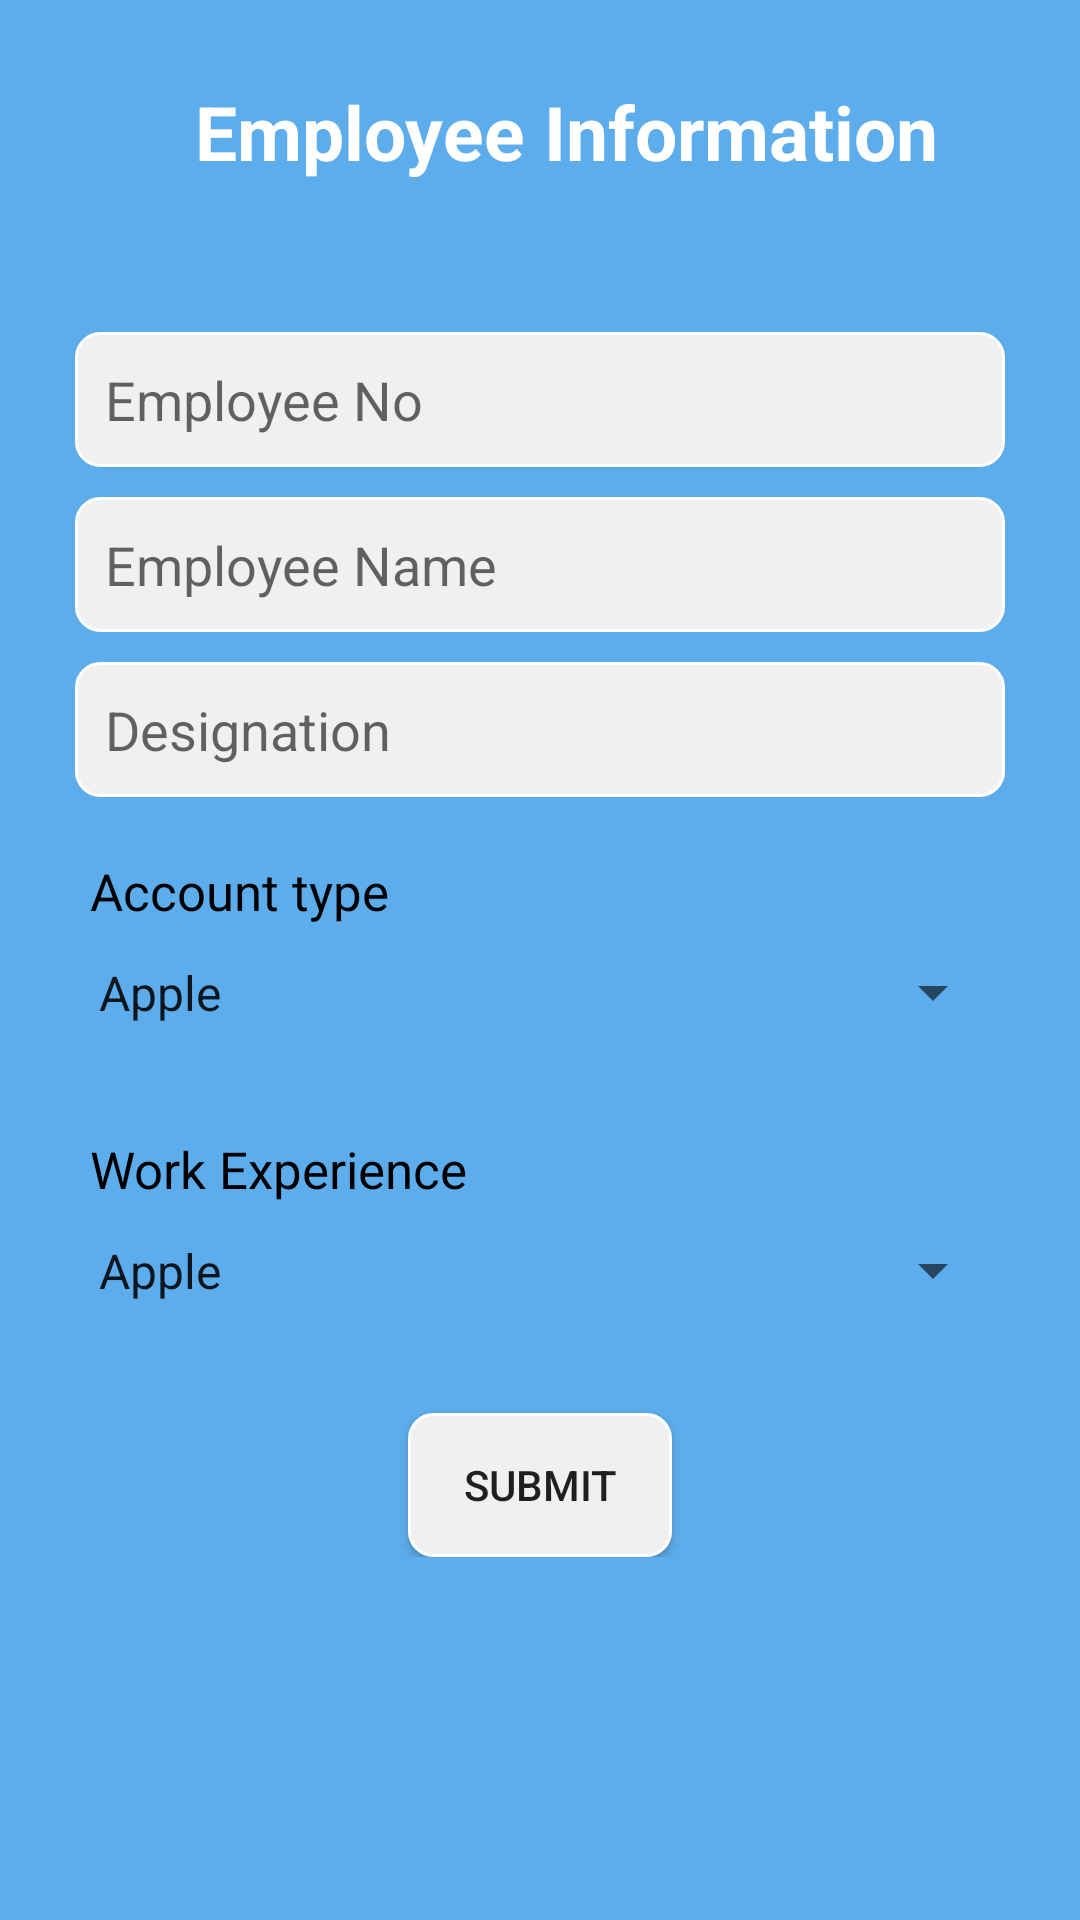

Here is an Android app screen rendered from its layout file. Give the layout XML and the strings, colors and styles it references.
<!-- AndroidManifest.xml: application theme Theme.IXLmachineTest -->
<!-- res/layout/activity_empolyee_info.xml -->
<?xml version="1.0" encoding="utf-8"?>
<ScrollView xmlns:android="http://schemas.android.com/apk/res/android"
    xmlns:app="http://schemas.android.com/apk/res-auto"
    xmlns:tools="http://schemas.android.com/tools"
    android:layout_width="match_parent"
    android:layout_height="match_parent"
    android:orientation="vertical"
    android:background="@color/blue"
    tools:context=".EmpolyeeInfo">

    <LinearLayout
        android:layout_width="match_parent"
        android:layout_height="wrap_content"
        android:orientation="vertical">

        <RelativeLayout
            android:layout_width="match_parent"
            android:layout_height="wrap_content"
            android:orientation="vertical">


            <TextView
                android:id="@+id/employee_info_tv"
                android:layout_width="wrap_content"
                android:layout_height="wrap_content"
                android:layout_gravity="center"
                android:text="@string/Employee_info"
                android:textColor="@color/white"
                android:textSize="@dimen/text_size_1"
                android:layout_marginTop="27sp"
                android:textStyle="bold"
                android:layout_marginLeft="65dp" />

        </RelativeLayout>

        <EditText
            android:id="@+id/employee_no_et"
            android:layout_width="match_parent"
            android:layout_height="45dp"
            android:layout_marginTop="50dp"
            android:background="@drawable/background_button_grey"
            android:layout_marginRight="@dimen/text_size_1"
            android:layout_marginLeft="@dimen/text_size_1"
            android:inputType="number"
            android:hint="@string/employee_no"
            android:padding="10dp"/>

        <EditText
            android:id="@+id/employee_name_et"
            android:layout_width="match_parent"
            android:layout_height="45dp"
            android:layout_marginTop="10dp"
            android:background="@drawable/background_button_grey"
            android:layout_marginRight="@dimen/text_size_1"
            android:layout_marginLeft="@dimen/text_size_1"
            android:inputType="text"
            android:hint="@string/employee_name"
            android:padding="10dp"/>

        <EditText
            android:id="@+id/designation_et"
            android:layout_width="match_parent"
            android:layout_height="45dp"
            android:layout_marginTop="10dp"
            android:background="@drawable/background_button_grey"
            android:layout_marginRight="@dimen/text_size_1"
            android:layout_marginLeft="@dimen/text_size_1"
            android:inputType="text"
            android:hint="Designation"
            android:padding="10dp"/>

        <TextView
            android:id="@+id/account_type_tv"
            android:layout_width="wrap_content"
            android:layout_height="wrap_content"
            android:text="Account type"
            android:layout_marginTop="20dp"
            android:textColor="@color/black"
            android:layout_marginLeft="@dimen/height_30"
            android:textSize="17sp" />


        <Spinner
            android:id="@+id/account_type_sp"
            android:layout_width="match_parent"
            android:layout_height="45dp"
            android:layout_marginBottom="5dp"

            android:entries="@array/fruit_array"
            android:scrollbars="none"
            android:layout_marginRight="@dimen/text_size_1"
            android:layout_marginLeft="@dimen/text_size_1"/>

        <TextView
            android:id="@+id/work_exp_tv"
            android:layout_width="wrap_content"
            android:layout_height="wrap_content"
            android:text="Work Experience"
            android:layout_marginTop="20dp"
            android:textColor="@color/black"
            android:layout_marginLeft="@dimen/height_30"
            android:textSize="17sp" />


        <Spinner
            android:id="@+id/Work_Exp_sp"
            android:layout_width="match_parent"
            android:layout_height="45dp"
            android:layout_marginBottom="5dp"
            android:entries="@array/fruit_array"
            android:scrollbars="none"
            android:layout_marginRight="@dimen/text_size_1"
            android:layout_marginLeft="@dimen/text_size_1"/>
        <Button
            android:id="@+id/employee_info_submit_btn"
            android:layout_width="wrap_content"
            android:layout_height="wrap_content"
            android:background="@drawable/background_button_grey"
            android:layout_marginTop="20dp"
            android:layout_gravity="center"
            android:text="submit"/>



    </LinearLayout>




</ScrollView>
<!-- resources referenced by this layout -->
<resources>
  <string-array name="fruit_array">
          <item>Apple</item>
          <item>Banana</item>
          <item>Orange</item>
          <item>Mango</item>
          <item>Pineapple</item>
          <item>Strawberry</item>
          <item>Cranberry</item>
      </string-array>
  <color name="black">#FF000000</color>
  <color name="blue">#5dadec</color>
  <color name="white">#FFFFFFFF</color>
  <dimen name="height_30">30dp</dimen>
  <dimen name="text_size_1">25sp</dimen>
  <!-- drawable background_button_grey (drawable) -->
  <?xml version="1.0" encoding="utf-8"?>
  <shape xmlns:android="http://schemas.android.com/apk/res/android"
      android:shape="rectangle">
  
      <solid android:color="#F0F0F0"/>
      <corners android:radius="8dp"/>
  
      <stroke
          android:width="1dp"
          android:color="@android:color/white" />
  </shape>
  <string name="Employee_info">Employee Information</string>
  <string name="employee_name">Employee Name</string>
  <string name="employee_no">Employee No</string>
  <style name="Theme.IXLmachineTest" parent="Theme.AppCompat.Light.NoActionBar">
          
          <item name="colorPrimary">@color/purple_500</item>
          <item name="colorPrimaryVariant">@color/purple_700</item>
          <item name="colorOnPrimary">@color/white</item>
          
          <item name="colorSecondary">@color/teal_200</item>
          <item name="colorSecondaryVariant">@color/teal_700</item>
          <item name="colorOnSecondary">@color/black</item>
          
          <item name="android:statusBarColor" tools:targetApi="l">?attr/colorPrimaryVariant</item>
          
      </style>
  <color name="purple_500">#FF6200EE</color>
  <color name="purple_700">#FF3700B3</color>
  <color name="teal_200">#FF03DAC5</color>
  <color name="teal_700">#FF018786</color>
</resources>
